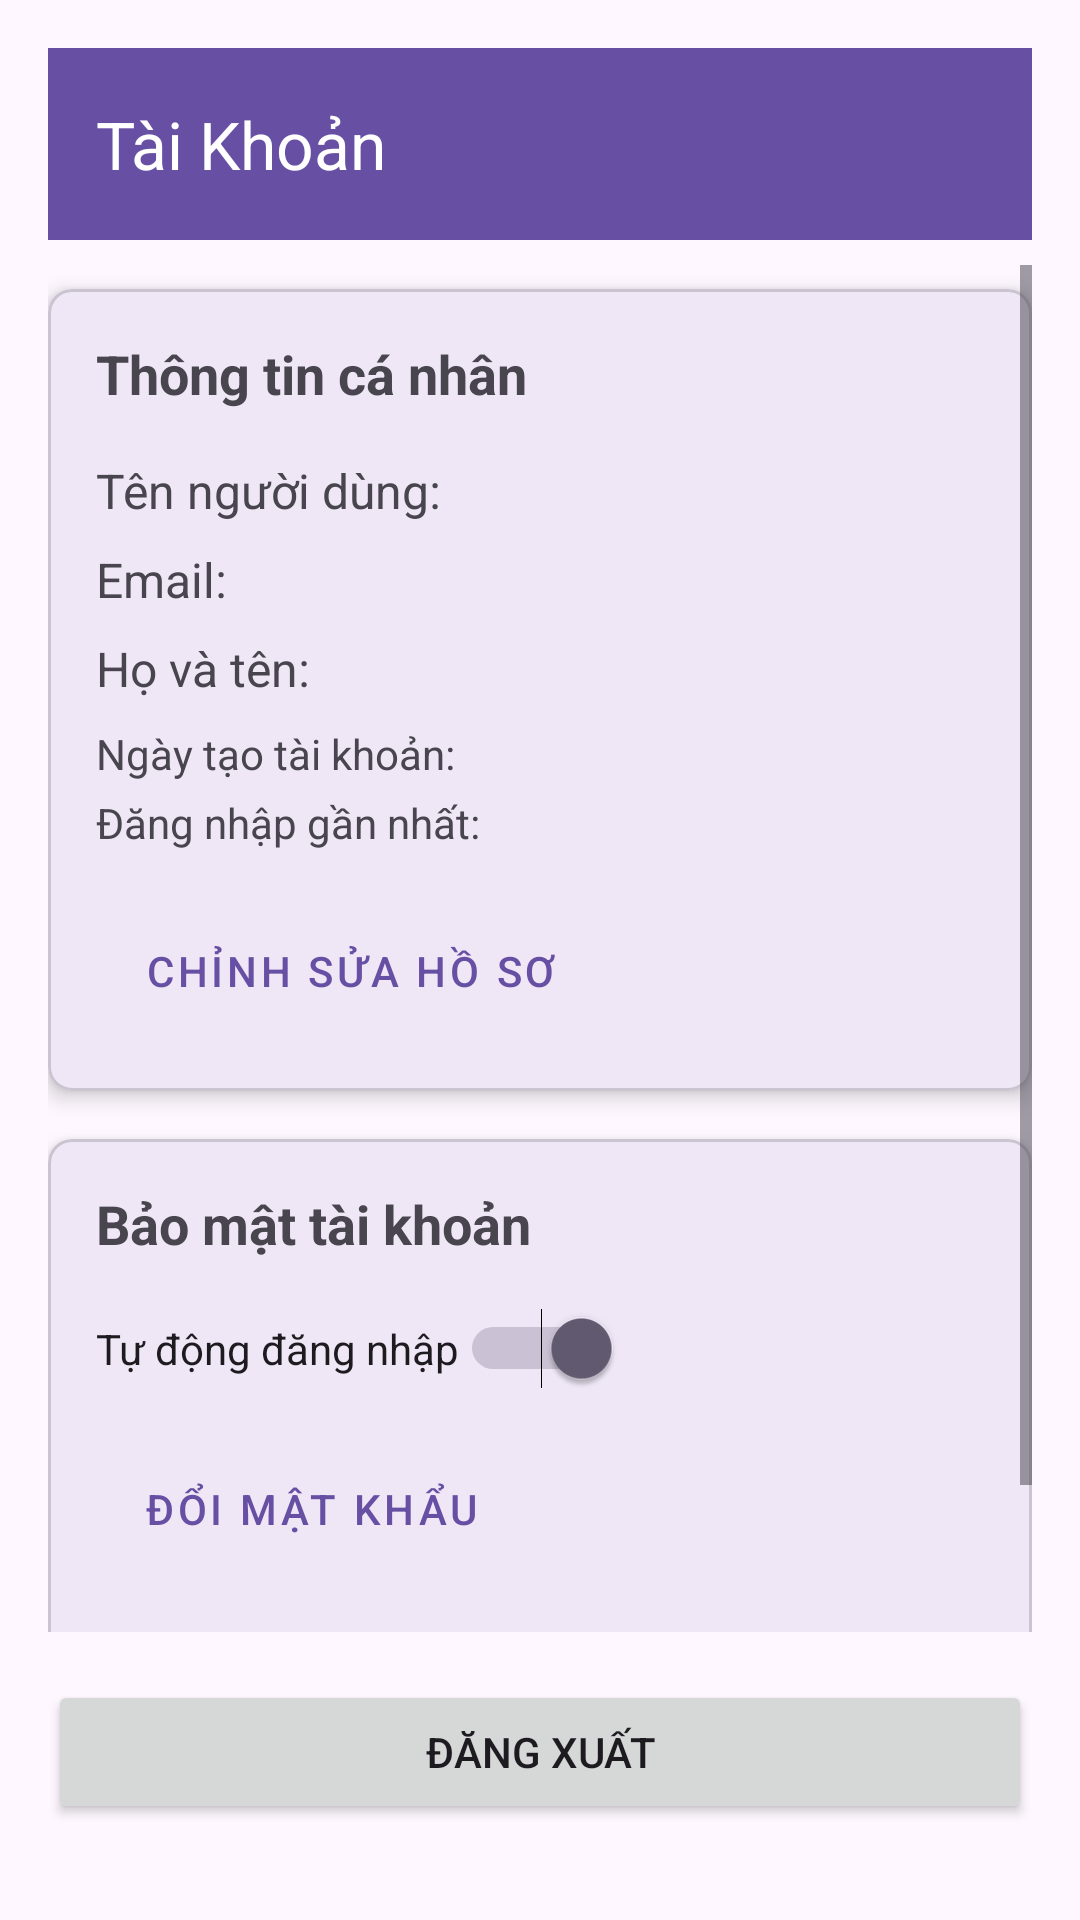

Android layout source for this screen:
<!-- AndroidManifest.xml: application theme Theme.BeoMusic -->
<!-- res/layout/activity_account.xml -->
<?xml version="1.0" encoding="utf-8"?>
<androidx.constraintlayout.widget.ConstraintLayout xmlns:android="http://schemas.android.com/apk/res/android"
    xmlns:app="http://schemas.android.com/apk/res-auto"
    xmlns:tools="http://schemas.android.com/tools"

    android:layout_width="match_parent"
    android:layout_height="match_parent"
    android:padding="16dp"
    tools:context=".views.auth.AccountActivity">

    <androidx.appcompat.widget.Toolbar
        android:id="@+id/toolbar"
        android:layout_width="0dp"
        android:layout_height="?attr/actionBarSize"
        android:background="?attr/colorPrimary"
        android:theme="@style/ThemeOverlay.AppCompat.Dark.ActionBar"
        app:layout_constraintEnd_toEndOf="parent"
        app:layout_constraintHorizontal_bias="0.0"
        app:layout_constraintStart_toStartOf="parent"
        app:layout_constraintTop_toTopOf="parent"
        app:title="Tài Khoản" />

    <TextView
        android:id="@+id/tvAccountTitle"
        android:layout_width="wrap_content"
        android:layout_height="wrap_content"
        android:layout_marginTop="24dp"
        android:text=""
        android:textSize="24sp"
        android:textStyle="bold"
        app:layout_constraintEnd_toEndOf="parent"
        app:layout_constraintStart_toStartOf="parent"
        app:layout_constraintTop_toTopOf="parent" />

    <ScrollView
        android:layout_width="match_parent"
        android:layout_height="0dp"
        android:layout_marginTop="16dp"
        android:layout_marginBottom="16dp"
        app:layout_constraintBottom_toTopOf="@+id/btnLogout"
        app:layout_constraintEnd_toEndOf="parent"
        app:layout_constraintStart_toStartOf="parent"
        app:layout_constraintTop_toBottomOf="@+id/tvAccountTitle">

        <LinearLayout
            android:layout_width="match_parent"
            android:layout_height="wrap_content"
            android:orientation="vertical">

            <com.google.android.material.card.MaterialCardView
                android:layout_width="match_parent"
                android:layout_height="wrap_content"
                android:layout_marginTop="8dp"
                app:cardCornerRadius="8dp"
                app:cardElevation="4dp">

                <LinearLayout
                    android:layout_width="match_parent"
                    android:layout_height="wrap_content"
                    android:orientation="vertical"
                    android:padding="16dp">

                    <TextView
                        android:layout_width="wrap_content"
                        android:layout_height="wrap_content"
                        android:text="@string/profile_info"
                        android:textSize="18sp"
                        android:textStyle="bold" />

                    <TextView
                        android:id="@+id/tvUsername"
                        android:layout_width="match_parent"
                        android:layout_height="wrap_content"
                        android:layout_marginTop="16dp"
                        android:text="@string/username_label"
                        android:textSize="16sp" />

                    <TextView
                        android:id="@+id/tvEmail"
                        android:layout_width="match_parent"
                        android:layout_height="wrap_content"
                        android:layout_marginTop="8dp"
                        android:text="@string/email_label"
                        android:textSize="16sp" />

                    <TextView
                        android:id="@+id/tvFullName"
                        android:layout_width="match_parent"
                        android:layout_height="wrap_content"
                        android:layout_marginTop="8dp"
                        android:text="@string/full_name_label"
                        android:textSize="16sp" />

                    <TextView
                        android:id="@+id/tvCreatedAt"
                        android:layout_width="match_parent"
                        android:layout_height="wrap_content"
                        android:layout_marginTop="8dp"
                        android:text="@string/account_created_label"
                        android:textSize="14sp" />

                    <TextView
                        android:id="@+id/tvLastLogin"
                        android:layout_width="match_parent"
                        android:layout_height="wrap_content"
                        android:layout_marginTop="4dp"
                        android:text="@string/last_login_label"
                        android:textSize="14sp" />

                    <Button
                        android:id="@+id/btnEditProfile"
                        style="@style/Widget.MaterialComponents.Button.OutlinedButton"
                        android:layout_width="wrap_content"
                        android:layout_height="wrap_content"
                        android:layout_marginTop="16dp"
                        android:text="@string/edit_profile" />
                </LinearLayout>
            </com.google.android.material.card.MaterialCardView>

            <com.google.android.material.card.MaterialCardView
                android:layout_width="match_parent"
                android:layout_height="wrap_content"
                android:layout_marginTop="16dp"
                app:cardCornerRadius="8dp"
                app:cardElevation="4dp">

                <LinearLayout
                    android:layout_width="match_parent"
                    android:layout_height="wrap_content"
                    android:orientation="vertical"
                    android:padding="16dp">

                    <TextView
                        android:layout_width="wrap_content"
                        android:layout_height="wrap_content"
                        android:text="@string/account_security"
                        android:textSize="18sp"
                        android:textStyle="bold" />
                    <Switch
                        android:id="@+id/switchAutoLogin"
                        android:layout_width="wrap_content"
                        android:layout_height="wrap_content"
                        android:text="Tự động đăng nhập"
                        android:checked="true"
                        android:layout_marginTop="16dp"/>

                    <Button
                        android:id="@+id/btnChangePassword"
                        style="@style/Widget.MaterialComponents.Button.OutlinedButton"
                        android:layout_width="wrap_content"
                        android:layout_height="wrap_content"
                        android:layout_marginTop="16dp"
                        android:text="@string/change_password" />

                    <Button
                        android:id="@+id/btnDeleteAccount"
                        style="@style/Widget.MaterialComponents.Button.OutlinedButton"
                        android:layout_width="wrap_content"
                        android:layout_height="wrap_content"
                        android:layout_marginTop="8dp"
                        android:text="@string/delete_account"
                        android:textColor="@android:color/holo_red_dark" />
                </LinearLayout>
            </com.google.android.material.card.MaterialCardView>




        </LinearLayout>
    </ScrollView>

    <Button
        android:id="@+id/btnLogout"
        android:layout_width="match_parent"
        android:layout_height="wrap_content"
        android:layout_marginBottom="16dp"
        android:text="@string/logout"
        app:layout_constraintBottom_toBottomOf="parent"
        app:layout_constraintEnd_toEndOf="parent"
        app:layout_constraintStart_toStartOf="parent" />

    <ProgressBar
        android:id="@+id/progressBar"
        style="?android:attr/progressBarStyle"
        android:layout_width="wrap_content"
        android:layout_height="wrap_content"
        android:visibility="gone"
        app:layout_constraintBottom_toBottomOf="parent"
        app:layout_constraintEnd_toEndOf="parent"
        app:layout_constraintStart_toStartOf="parent"
        app:layout_constraintTop_toTopOf="parent" />

</androidx.constraintlayout.widget.ConstraintLayout>
<!-- resources referenced by this layout -->
<resources>
  <string name="account_created_label">Ngày tạo tài khoản:</string>
  <string name="account_security">Bảo mật tài khoản</string>
  <string name="change_password">Đổi mật khẩu</string>
  <string name="delete_account">Xóa tài khoản</string>
  <string name="edit_profile">Chỉnh sửa hồ sơ</string>
  <string name="email_label">Email:</string>
  <string name="full_name_label">Họ và tên:</string>
  <string name="last_login_label">Đăng nhập gần nhất:</string>
  <string name="logout">Đăng xuất</string>
  <string name="profile_info">Thông tin cá nhân</string>
  <string name="username_label">Tên người dùng:</string>
  <style name="Theme.BeoMusic" parent="Base.Theme.BeoMusic" />
  <style name="Base.Theme.BeoMusic" parent="Theme.Material3.DayNight.NoActionBar">
          
          
      </style>
</resources>
